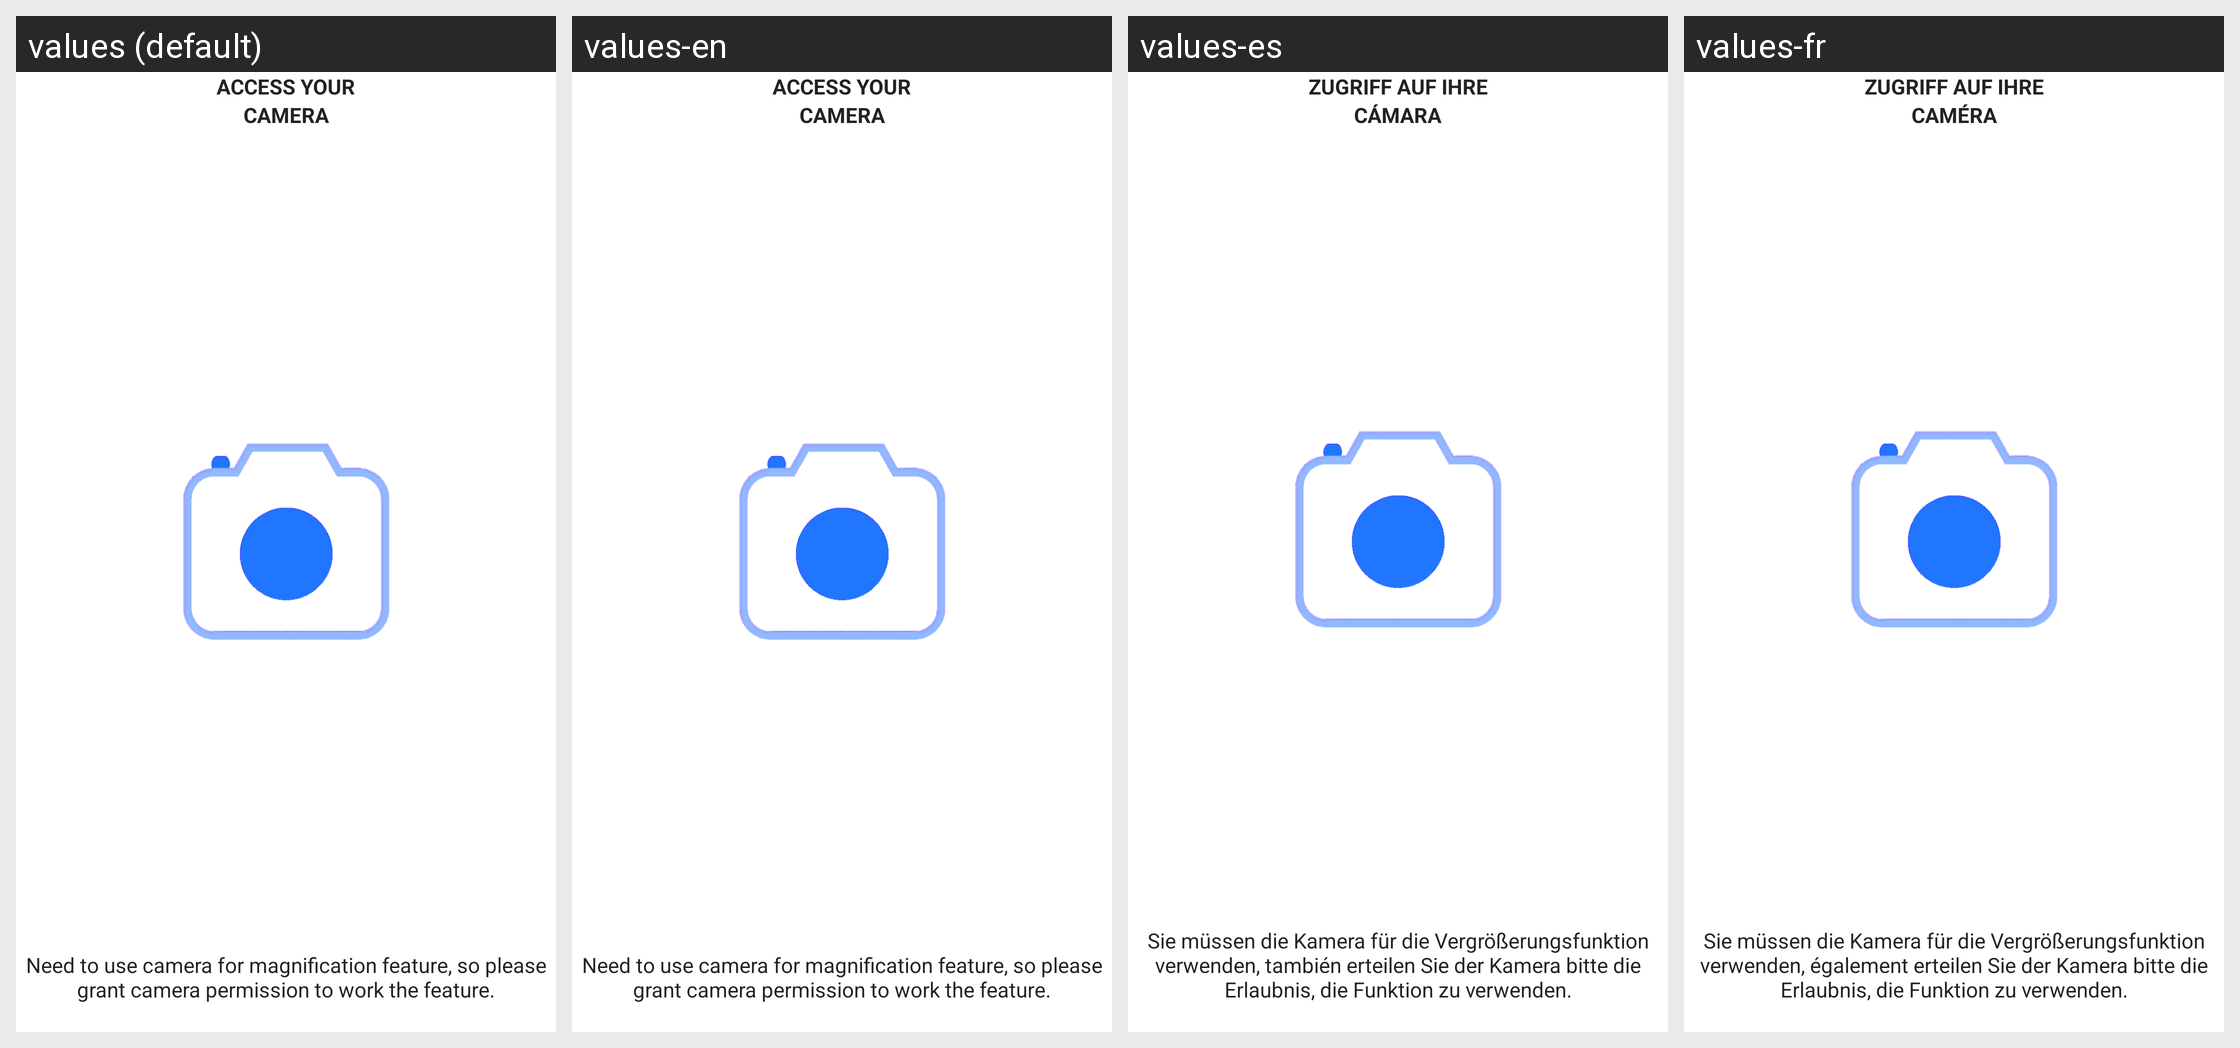

For this localized Android screen grid, give each drawn string resource with its value in every locale shown.
Android screen res/layout/fragment_permission.xml rendered under 4 locales, left to right: values (default), values-en, values-es, values-fr. Device: Nexus 5 (rendered at 1080×1920; each locale shown at half size, 540×960, under a caption strip naming it); theme NoActionBar.
Other locales in the repository, not shown: values-de, values-pt.
Strings drawn on this screen, with the default value and each locale's value (text and hints the layout hard-codes, and strings that could not be matched under every locale, appear in the picture but are not listed):

access_your
  values: ACCESS YOUR
  values-en: ACCESS YOUR
  values-es: ZUGRIFF AUF IHRE
  values-fr: ZUGRIFF AUF IHRE

camera
  values: CAMERA
  values-en: CAMERA
  values-es: CÁMARA
  values-fr: CAMÉRA

des_permission
  values: Need to use camera for magnification feature, so please grant camera permission to work the feature.
  values-en: Need to use camera for magnification feature, so please grant camera permission to work the feature.
  values-es: Sie müssen die Kamera für die Vergrößerungsfunktion verwenden, también erteilen Sie der Kamera bitte die Erlaubnis, die Funktion zu verwenden.
  values-fr: Sie müssen die Kamera für die Vergrößerungsfunktion verwenden, également erteilen Sie der Kamera bitte die Erlaubnis, die Funktion zu verwenden.
